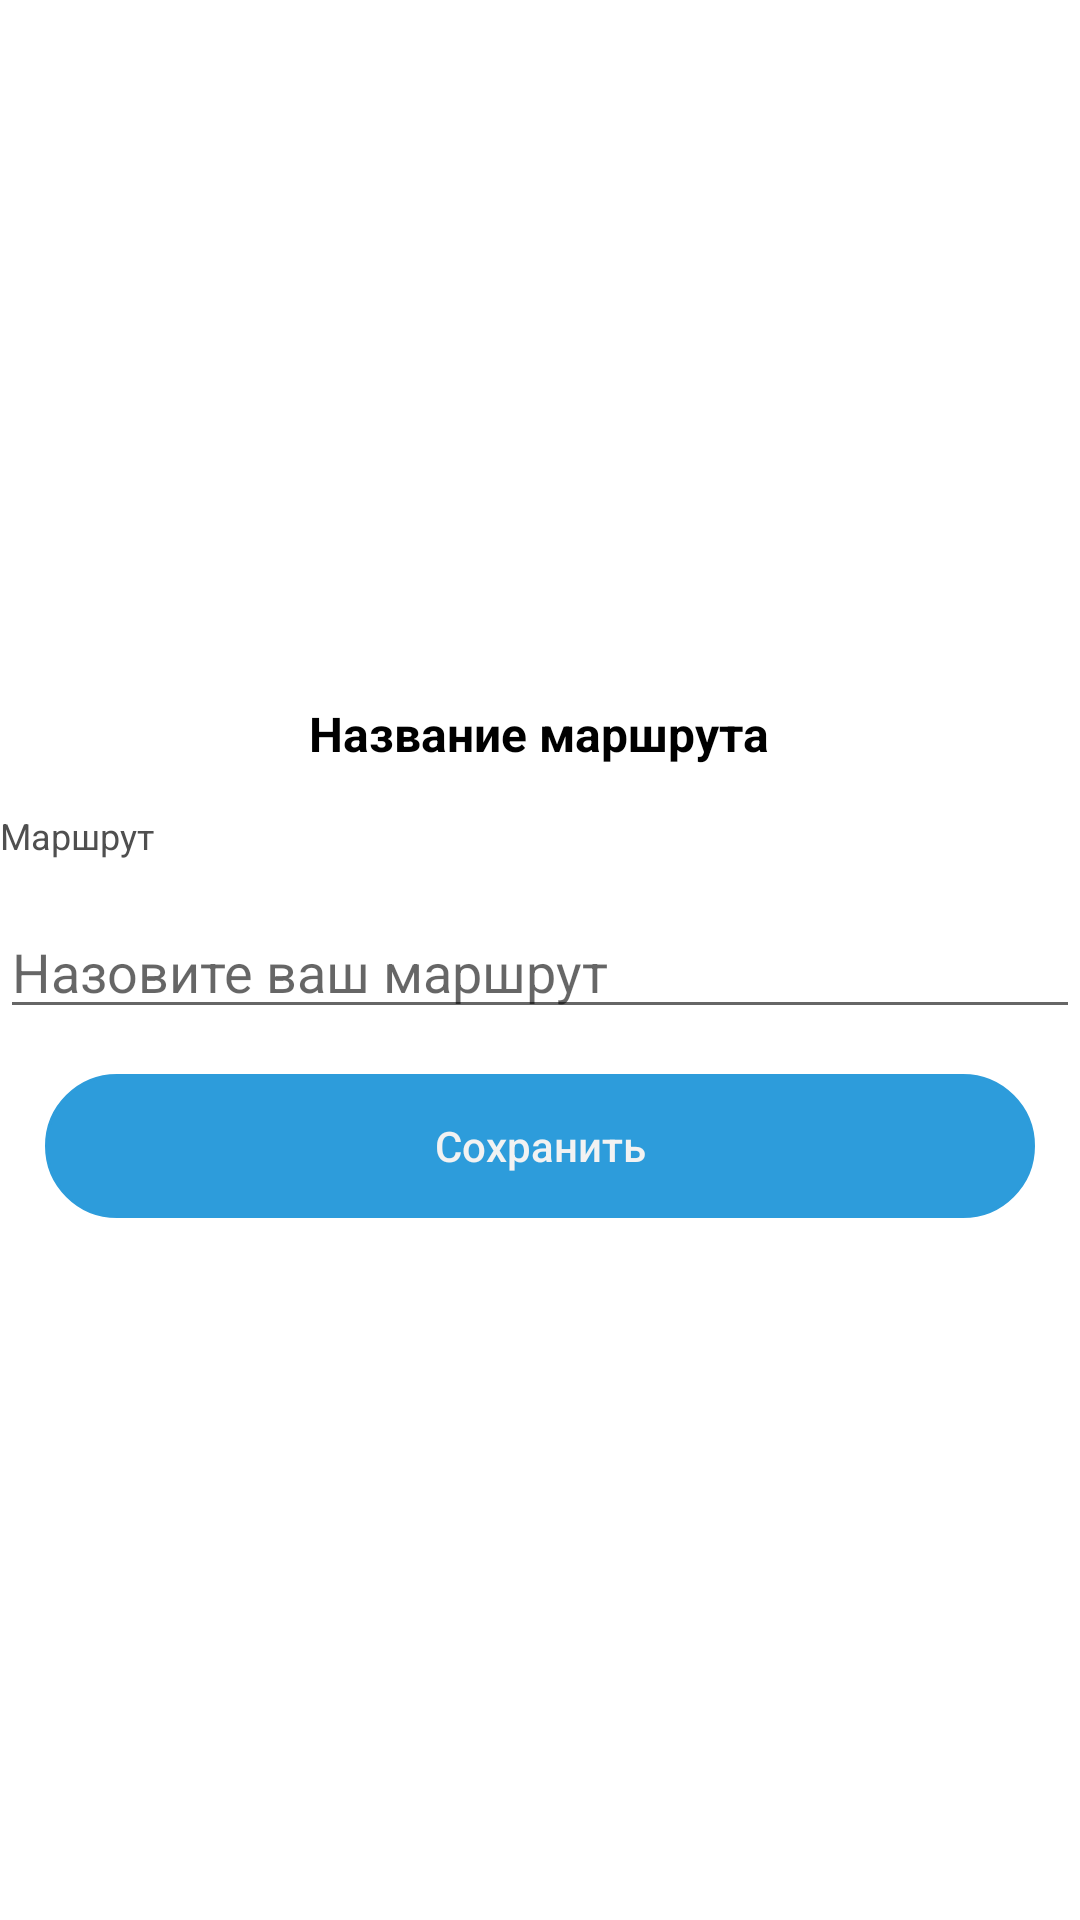

The Android layout XML behind this screen, and the referenced resources:
<!-- AndroidManifest.xml: application theme Theme.VandraByApp -->
<!-- res/layout/activity_main_create_route_save_route_dialog.xml -->
<LinearLayout xmlns:android="http://schemas.android.com/apk/res/android"
    xmlns:app="http://schemas.android.com/apk/res-auto"
    android:layout_width="match_parent"
    android:layout_height="match_parent"
    android:layout_margin="15dp"
    android:gravity="center"
    android:orientation="vertical">

    <TextView
        android:layout_width="wrap_content"
        android:layout_height="wrap_content"
        android:layout_marginBottom="15dp"
        android:text="@string/text_route_name"
        android:textColor="@color/black"
        android:textStyle="bold"
        android:textSize="16sp" />

    <TextView
        android:layout_width="match_parent"
        android:layout_height="wrap_content"
        android:layout_marginBottom="15dp"
        android:text="@string/text_route"
        android:textColor="@color/gray_2"
        android:textSize="12sp" />

    <EditText
        android:id="@+id/edit_route_name"
        android:layout_width="match_parent"
        android:layout_height="wrap_content"
        android:hint="@string/hint_name_your_route"
        android:inputType="textPersonName" />

    <Button
        android:id="@+id/button_save"
        style="?android:attr/borderlessButtonStyle"
        android:layout_width="match_parent"
        android:layout_height="wrap_content"
        android:layout_marginTop="15dp"
        android:layout_marginHorizontal="15dp"
        android:background="@drawable/selector_blue_button"
        android:text="@string/text_save"
        android:textAllCaps="false"
        android:textColor="@color/gray"
        app:backgroundTint="@null"
        app:layout_constraintEnd_toEndOf="parent"
        app:layout_constraintStart_toStartOf="parent"
        app:layout_constraintTop_toBottomOf="@+id/edit_password" />

</LinearLayout>
<!-- resources referenced by this layout -->
<resources>
  <color name="black">#FF000000</color>
  <color name="gray">#FFF2F2F2</color>
  <color name="gray_2">#FF4F4F4F</color>
  <!-- drawable selector_blue_button (drawable) -->
  <?xml version="1.0" encoding="utf-8"?>
  <selector xmlns:android="http://schemas.android.com/apk/res/android">
  
      <item android:state_enabled="true" android:state_pressed="false">
          <shape android:shape="rectangle">
              <corners android:radius="50dp" />
              <stroke android:width="1dp" android:color="@color/blue" />
              <solid android:color="@color/blue" />
          </shape>
      </item>
  
      <item android:state_enabled="true" android:state_pressed="true">
          <shape android:shape="rectangle">
              <corners android:radius="50dp" />
              <stroke android:width="1dp" android:color="@color/dark_blue" />
              <solid android:color="@color/dark_blue" />
          </shape>
      </item>
  
  </selector>
  <string name="hint_name_your_route">Назовите ваш маршрут</string>
  <string name="text_route">Маршрут</string>
  <string name="text_route_name">Название маршрута</string>
  <string name="text_save">Сохранить</string>
  <style name="Theme.VandraByApp" parent="Theme.MaterialComponents.DayNight.NoActionBar">
          
          <item name="colorPrimary">@color/purple_500</item>
          <item name="colorPrimaryVariant">@color/blue</item>
          <item name="colorOnPrimary">@color/white</item>
          
          <item name="colorSecondary">@color/teal_200</item>
          <item name="colorSecondaryVariant">@color/teal_700</item>
          <item name="colorOnSecondary">@color/black</item>
          
          <item name="android:statusBarColor" tools:targetApi="l">?attr/colorPrimaryVariant</item>
          
      </style>
  <color name="blue">#2D9CDB</color>
  <color name="dark_blue">#2F80ED</color>
  <color name="purple_500">#FF6200EE</color>
  <color name="white">#FFFFFFFF</color>
  <color name="teal_200">#FF03DAC5</color>
  <color name="teal_700">#FF018786</color>
</resources>
